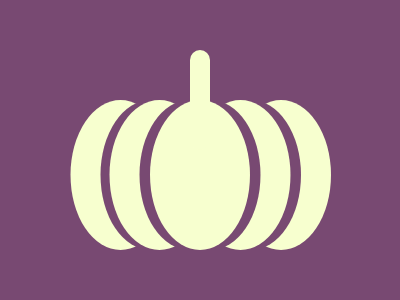

Reproduce this picture with HTML and CSS.

<body bgcolor=784972>
<p a>
<p b class="b">
<p c class="b">
<p d class="b">
<p e class="b">
<p f>
<style>
*{
    margin:0;
    top:50%;
    left:50%;
    position:fixed;
    box-sizing:content-box
}
[a]{
    width:150;
    height:100;
    background:#F7FFCF;
    border-radius:50%;
    transform:translate(-50%,-25%) rotate(90deg);
}
.b{
    width:150;
    height:100;
    border-radius: 50%;
    box-shadow:0 30px 0 0 #F7FFCF
}
[b]{
    transform:translate(-57%,-25%) rotate(90deg)
}
[c]{
    transform:translate(-83%,-25%) rotate(90deg)
}
[d]{
    transform:translate(-43%,-25%) rotate(270deg)
}
[e]{
    transform:translate(-16%,-25%) rotate(270deg)
}
[f]{
    width:20;
    height:100;
    background:#F7FFCF;
    border-radius:20px;
    transform:translate(-50%,-100%)
}
